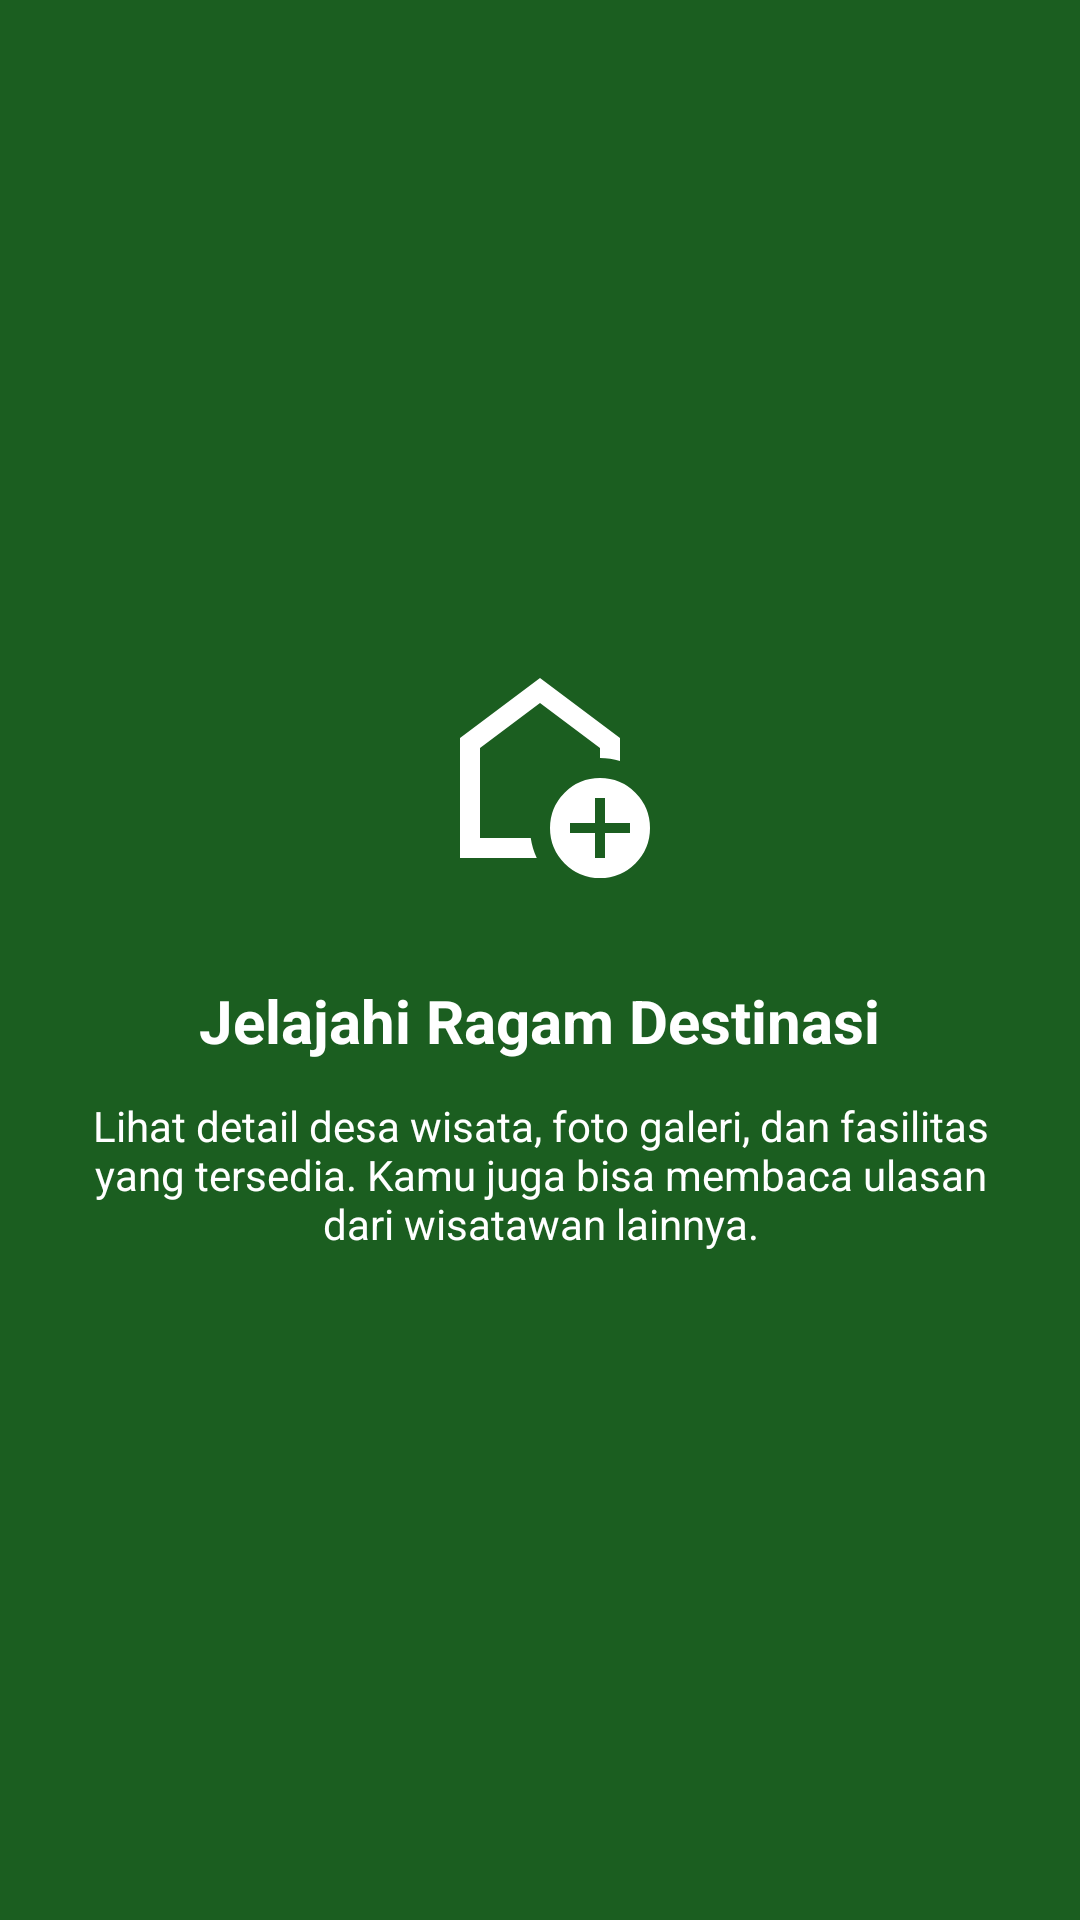

Layout XML and referenced resources for this Android screen:
<!-- AndroidManifest.xml: application theme Theme.YeremiWarriors -->
<!-- res/layout/fragment_tutorial2.xml -->
<?xml version="1.0" encoding="utf-8"?>
<LinearLayout xmlns:android="http://schemas.android.com/apk/res/android"
    xmlns:app="http://schemas.android.com/apk/res-auto"
    android:layout_width="match_parent"
    android:layout_height="match_parent"
    android:orientation="vertical"
    android:gravity="center"
    android:background="#1B5E20"
    android:padding="24dp">

    <ImageView
        android:layout_width="80dp"
        android:layout_height="80dp"
        android:src="@drawable/ic_home"
        app:tint="@android:color/white" />

    <TextView
        android:layout_width="wrap_content"
        android:layout_height="wrap_content"
        android:layout_marginTop="24dp"
        android:text="Jelajahi Ragam Destinasi"
        android:textColor="@android:color/white"
        android:textSize="20sp"
        android:textStyle="bold"
        android:gravity="center" />

    <TextView
        android:layout_width="wrap_content"
        android:layout_height="wrap_content"
        android:layout_marginTop="12dp"
        android:text="Lihat detail desa wisata, foto galeri, dan fasilitas yang tersedia. Kamu juga bisa membaca ulasan dari wisatawan lainnya."
        android:textColor="@android:color/white"
        android:textAlignment="center"
        android:textSize="14sp" />

</LinearLayout>
<!-- resources referenced by this layout -->
<resources>
  <!-- drawable ic_home (drawable) -->
  <vector xmlns:android="http://schemas.android.com/apk/res/android" android:height="24dp" android:tint="#135B64" android:viewportHeight="960" android:viewportWidth="960" android:width="24dp">
  
      <path android:fillColor="@android:color/white" android:pathData="M700,760L740,760L740,660L840,660L840,620L740,620L740,520L700,520L700,620L600,620L600,660L700,660L700,760ZM720,840Q637,840 578.5,781.5Q520,723 520,640Q520,557 578.5,498.5Q637,440 720,440Q803,440 861.5,498.5Q920,557 920,640Q920,723 861.5,781.5Q803,840 720,840ZM160,760L160,280L480,40L800,280L800,372Q781,366 761,363Q741,360 720,360L720,320L480,140L240,320L240,680L443,680Q446,701 452,721Q458,741 467,760L160,760ZM480,410L480,410L480,410L480,410L480,410Q480,410 480,410Q480,410 480,410Q480,410 480,410Q480,410 480,410Z"/>
  
  </vector>
  <style name="Theme.YeremiWarriors" parent="Base.Theme.YeremiWarriors" />
  <style name="Base.Theme.YeremiWarriors" parent="Theme.Material3.DayNight.NoActionBar">
          
          
      </style>
</resources>
